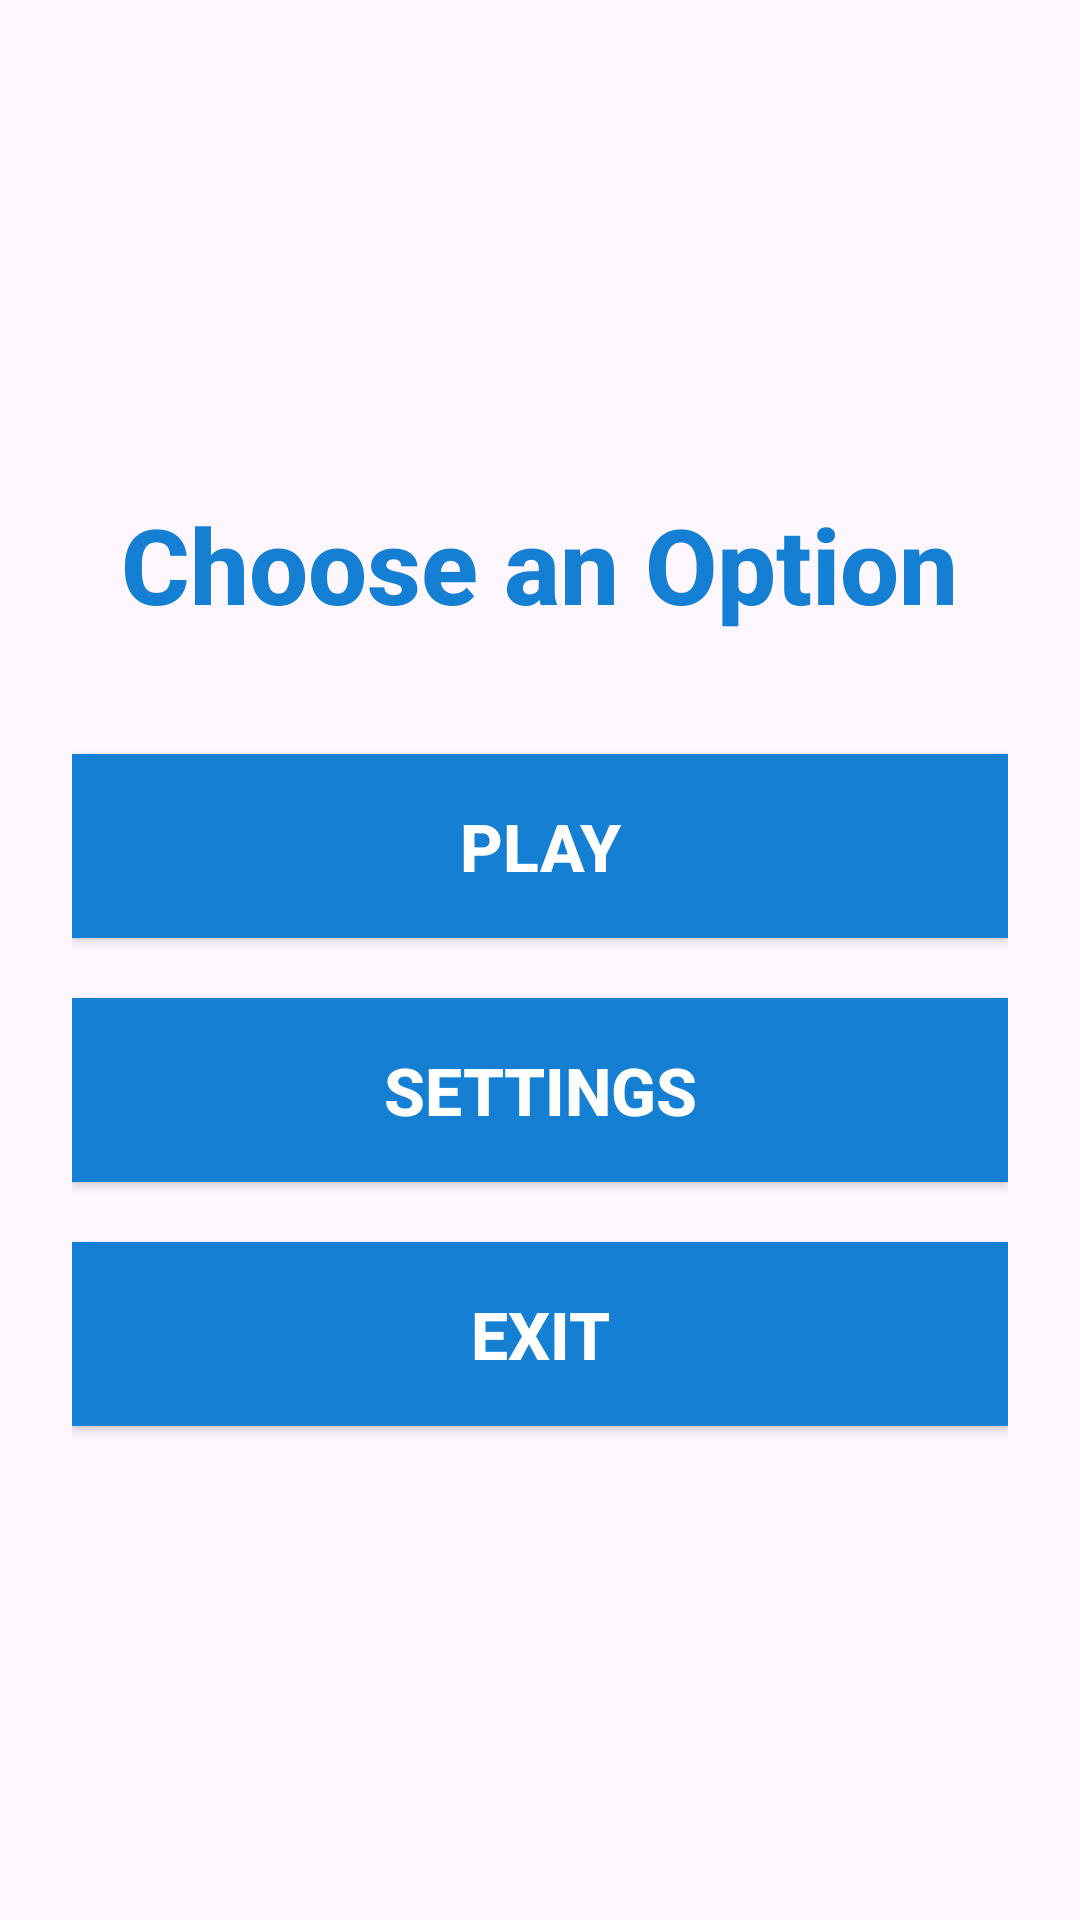

Here is an Android app screen rendered from its layout file. Give the layout XML and the strings, colors and styles it references.
<!-- AndroidManifest.xml: application theme Theme.QuzifyApp -->
<!-- res/layout/activity_second.xml -->
<?xml version="1.0" encoding="utf-8"?>
<LinearLayout xmlns:android="http://schemas.android.com/apk/res/android"
    android:id="@+id/secondPage"
    android:layout_width="match_parent"
    android:layout_height="match_parent"
    android:orientation="vertical"
    android:layout_marginTop="130dp"
    android:gravity="center"
    android:padding="24dp">

    
    <TextView
        android:id="@+id/headline"
        android:layout_width="wrap_content"
        android:layout_height="wrap_content"
        android:text="@string/second_head"
        android:textSize="35sp"
        android:textStyle="bold"
        android:textColor="@color/primary_color"
        android:layout_marginBottom="40dp"
        android:fontFamily="sans-serif-medium" />

    
    <Button
        android:id="@+id/buttonPlay"
        android:layout_width="match_parent"
        android:layout_height="wrap_content"
        android:background="@color/primary_color"
        android:text="@string/play_txt"
        android:textColor="@color/white"
        android:textSize="22sp"
        android:textStyle="bold"
        android:layout_marginBottom="20dp"
        android:padding="16dp" />

    <Button
        android:id="@+id/buttonSettings"
        android:layout_width="match_parent"
        android:layout_height="wrap_content"
        android:background="@color/primary_color"
        android:text="@string/setting_txt"
        android:textColor="@color/white"
        android:textSize="22sp"
        android:textStyle="bold"
        android:layout_marginBottom="20dp"
        android:padding="16dp" />

    <Button
        android:id="@+id/buttonExit"
        android:layout_width="match_parent"
        android:layout_height="wrap_content"
        android:background="@color/primary_color"
        android:text="@string/exit_txt"
        android:textColor="@color/white"
        android:textSize="22sp"
        android:textStyle="bold"
        android:padding="16dp" />

</LinearLayout>
<!-- resources referenced by this layout -->
<resources>
  <color name="primary_color">#147FD3</color>
  <color name="white">#FFFFFFFF</color>
  <string name="exit_txt">Exit</string>
  <string name="play_txt">Play</string>
  <string name="second_head">Choose an Option</string>
  <string name="setting_txt">Settings</string>
  <style name="Theme.QuzifyApp" parent="Base.Theme.QuzifyApp" />
  <style name="Base.Theme.QuzifyApp" parent="Theme.Material3.DayNight.NoActionBar">
          
          
      </style>
</resources>
